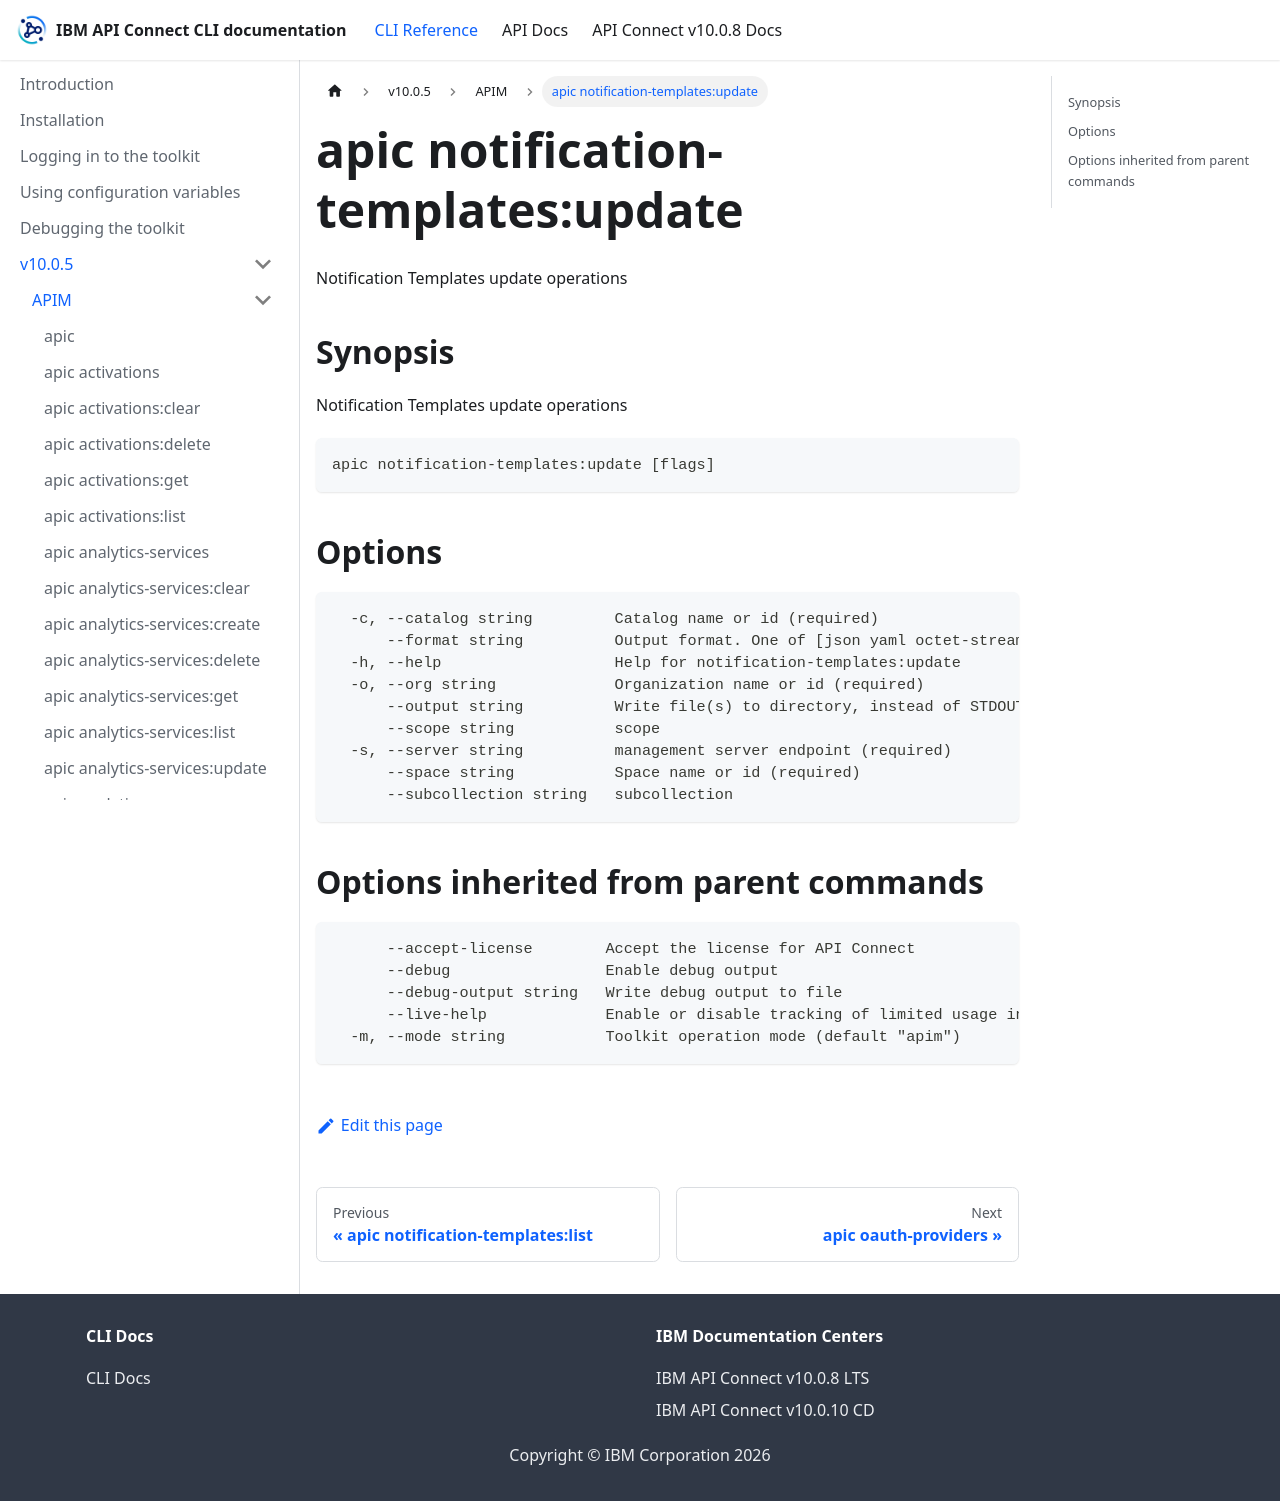

repository: ibm-apiconnect/clidocs · page: docs/v1005/apim/apic_notification-templates_update.html · generator: docusaurus

# apic notification-templates:update

Notification Templates update operations

## Synopsis

Notification Templates update operations

```
apic notification-templates:update [flags]
```

## Options

```
  -c, --catalog string         Catalog name or id (required)
      --format string          Output format. One of [json yaml octet-stream go-template=... go-template-file=...], defaults to yaml.
  -h, --help                   Help for notification-templates:update
  -o, --org string             Organization name or id (required)
      --output string          Write file(s) to directory, instead of STDOUT (default "-")
      --scope string           scope
  -s, --server string          management server endpoint (required)
      --space string           Space name or id (required)
      --subcollection string   subcollection
```

## Options inherited from parent commands

```
      --accept-license        Accept the license for API Connect
      --debug                 Enable debug output
      --debug-output string   Write debug output to file
      --live-help             Enable or disable tracking of limited usage information
  -m, --mode string           Toolkit operation mode (default "apim")
```
